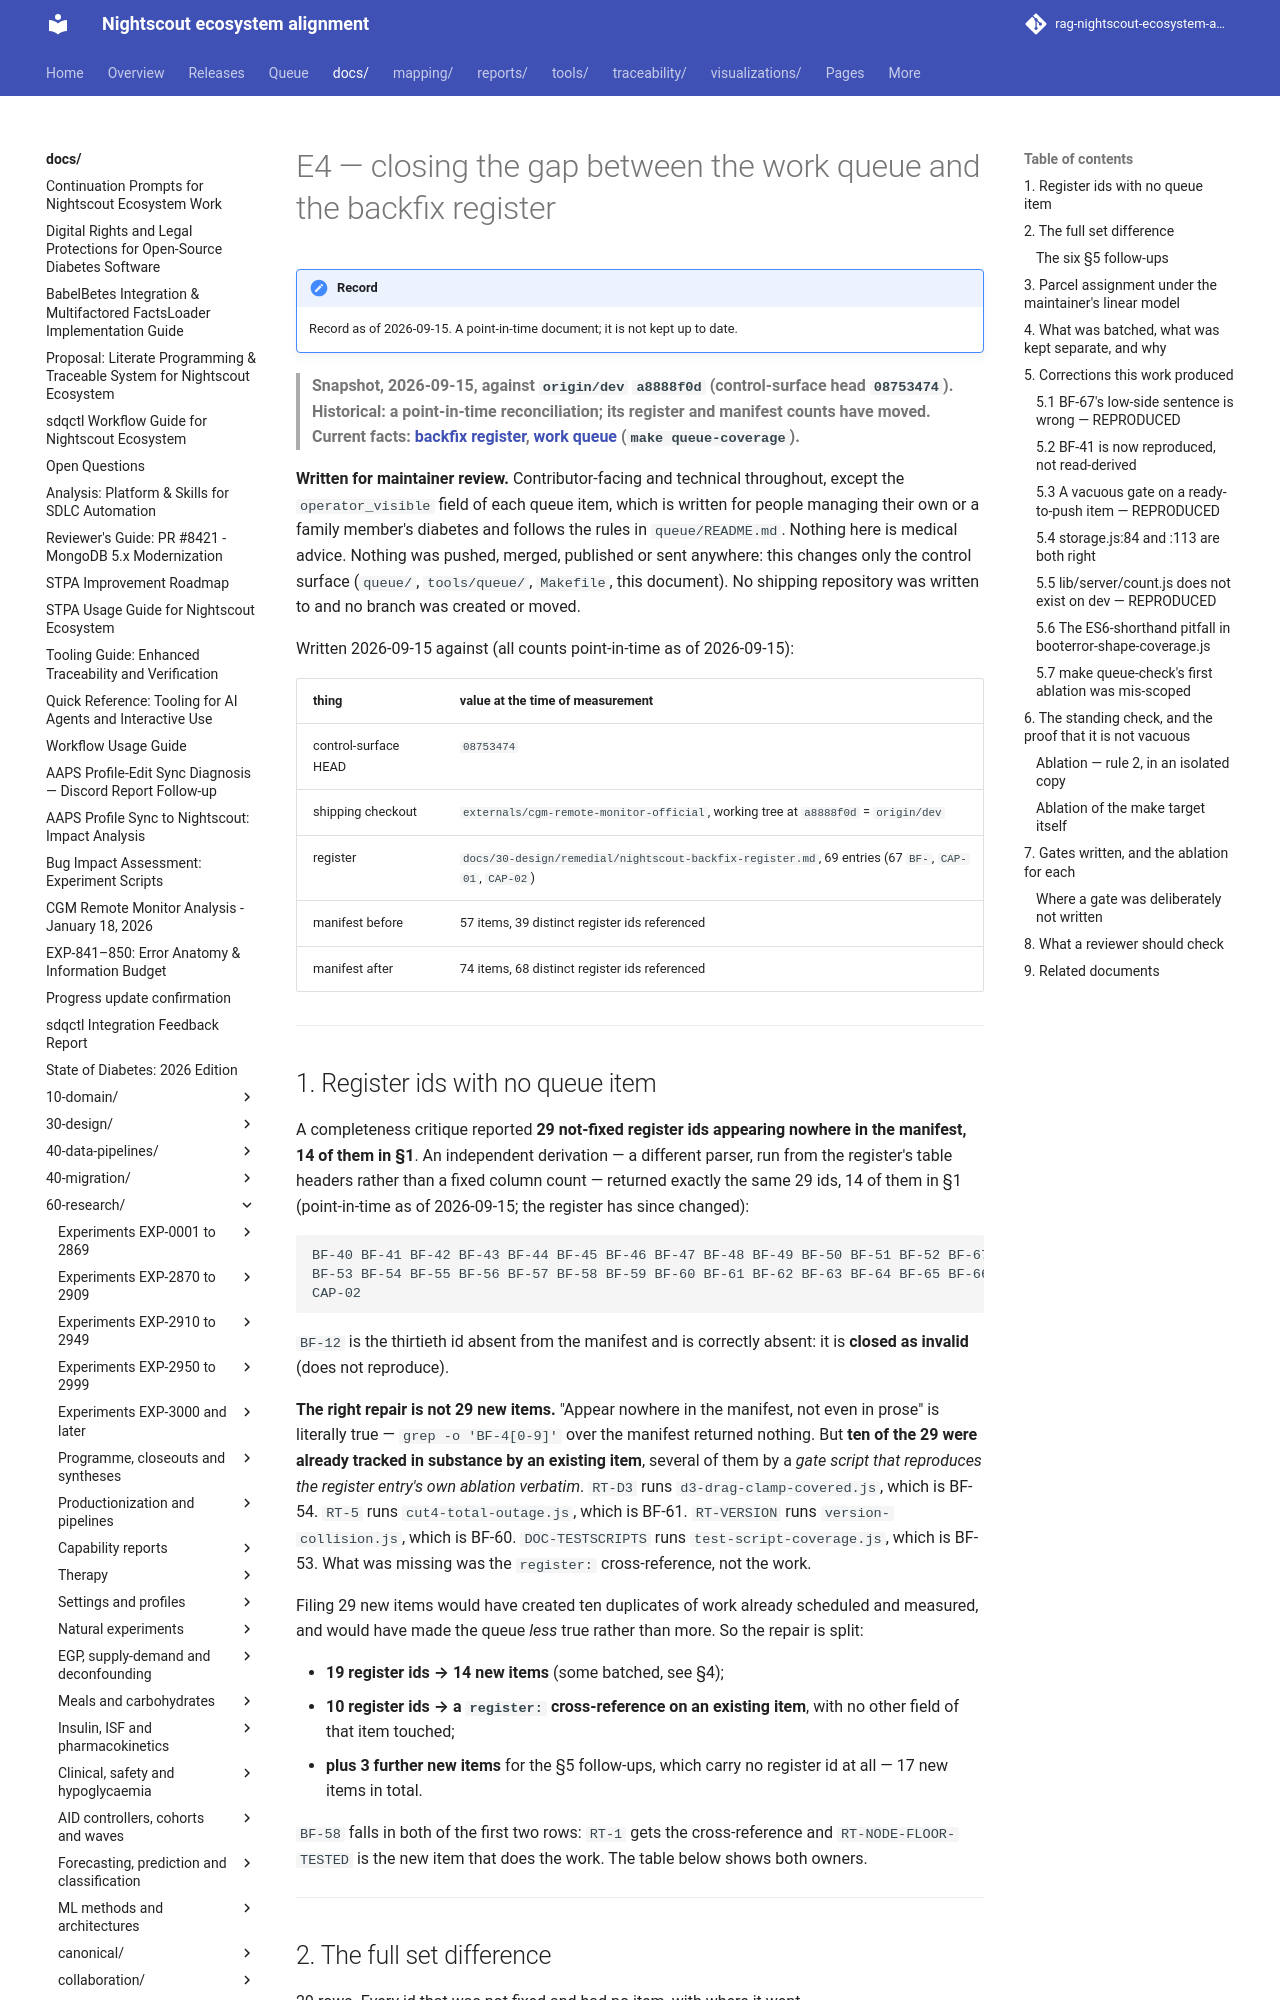

repository: bewest/rag-nightscout-ecosystem-alignment · page: docs/60-research/remedial/e4-queue-register-reconciliation-2026-09-15.html · generator: mkdocs

# E4 — closing the gap between the work queue and the backfix register

> **Snapshot, 2026-09-15, against `origin/dev` `a8888f0d` (control-surface head `08753474`). Historical: a point-in-time reconciliation; its register and manifest counts have moved. Current facts: [backfix register](../../30-design/remedial/nightscout-backfix-register.md), [work queue](../../../queue/work-queue.yaml) (`make queue-coverage`).**

**Written for maintainer review.** Contributor-facing and technical throughout, except the
`operator_visible` field of each queue item, which is written for people managing their own or a
family member's diabetes and follows the rules in `queue/README.md`. Nothing here is medical
advice. Nothing was pushed, merged, published or sent anywhere: this changes only the control
surface (`queue/`, `tools/queue/`, `Makefile`, this document). No shipping repository was written
to and no branch was created or moved.

Written 2026-09-15 against (all counts point-in-time as of 2026-09-15):

| thing | value at the time of measurement |
|---|---|
| control-surface HEAD | `08753474` |
| shipping checkout | `externals/cgm-remote-monitor-official`, working tree at `a8888f0d` = `origin/dev` |
| register | `docs/30-design/remedial/nightscout-backfix-register.md`, 69 entries (67 `BF-`, `CAP-01`, `CAP-02`) |
| manifest before | 57 items, 39 distinct register ids referenced |
| manifest after | 74 items, 68 distinct register ids referenced |

---

## 1. Register ids with no queue item

A completeness critique reported **29 not-fixed register ids appearing nowhere in the manifest, 14
of them in §1**. An independent derivation — a different parser, run from the register's table
headers rather than a fixed column count — returned exactly the same 29 ids, 14 of them in §1
(point-in-time as of 2026-09-15; the register has since changed):

```
BF-40 BF-41 BF-42 BF-43 BF-44 BF-45 BF-46 BF-47 BF-48 BF-49 BF-50 BF-51 BF-52 BF-67   (§1,  14)
BF-53 BF-54 BF-55 BF-56 BF-57 BF-58 BF-59 BF-60 BF-61 BF-62 BF-63 BF-64 BF-65 BF-66   (§1b, 14)
CAP-02                                                                                 (§1c,  1)
```

`BF-12` is the thirtieth id absent from the manifest and is correctly absent: it is **closed as
invalid** (does not reproduce).

**The right repair is not 29 new items.**
"Appear nowhere in the manifest, not even in prose" is literally true — `grep -o 'BF-4[0-9]'` over
the manifest returned nothing. But **ten of the 29 were already tracked in substance by an existing
item**, several of them by a *gate script that reproduces the register entry's own ablation
verbatim*. `RT-D3` runs `d3-drag-clamp-covered.js`, which is BF-54. `RT-5` runs
`cut4-total-outage.js`, which is BF-61. `RT-VERSION` runs `version-collision.js`, which is BF-60.
`DOC-TESTSCRIPTS` runs `test-script-coverage.js`, which is BF-53. What was missing was the
`register:` cross-reference, not the work.

Filing 29 new items would have created ten duplicates of work already scheduled and measured, and
would have made the queue *less* true rather than more. So the repair is split:

- **19 register ids → 14 new items** (some batched, see §4);
- **10 register ids → a `register:` cross-reference on an existing item**, with no other field of
  that item touched;
- **plus 3 further new items** for the §5 follow-ups, which carry no register id at all — 17 new
  items in total.

`BF-58` falls in both of the first two rows: `RT-1` gets the cross-reference and
`RT-NODE-FLOOR-TESTED` is the new item that does the work. The table below shows both owners.

---
